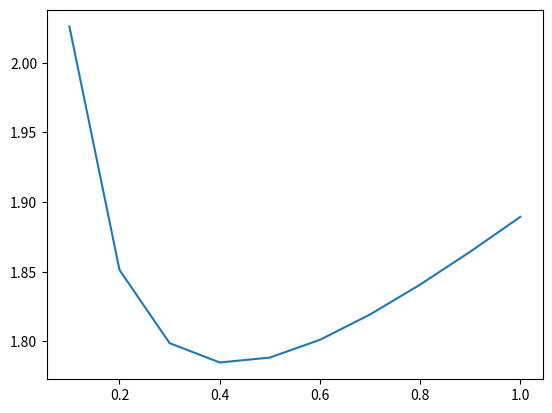

Reproduce this figure in Python.
# -*- coding: utf-8 -*-
"""
Created on Fri Dec 17 14:08:09 2021

[redacted]
"""

import numpy as np
from scipy.stats import norm


# Functions for calculating privacy loss

def binary_search_sigma(init_min, init_max, eps, delta, m, p):
    eps_p = np.log(1+(1/p)*(np.exp(eps)-1))
    
    def get_delta(sigma):
        return p*(norm.cdf(1/(np.sqrt(2)*sigma)-(eps_p*sigma)/np.sqrt(2)) - np.exp(eps_p)*norm.cdf(-1/(np.sqrt(2)*sigma)-(eps_p*sigma)/np.sqrt(2)))
        
    cur_min = init_min
    cur_max = init_max

    avg = 0.5*(cur_min + cur_max)
    while np.abs(cur_max-cur_min)>1e-10:
        avg = 0.5*(cur_min + cur_max)
        current_delta = get_delta(avg)
        # print(f"comp_delta_res: {comp_delta_res}, delta: {delt}")
        if current_delta == delta:
            return avg
        elif current_delta > delta:
            cur_min = avg
        else:
            cur_max = avg
    total_sigma = 0.5*(cur_min + cur_max)
    return total_sigma/np.sqrt(m)

# Test:
if __name__ == "__main__":
    import matplotlib.pyplot as plt
    p_vect = np.arange(0.1,1.1,0.1)
    resVect = []
    for p in p_vect:
        resVect.append(binary_search_sigma(0,20,1.0,1e-6,p*10,p))
    plt.plot(p_vect,resVect)
        
    

